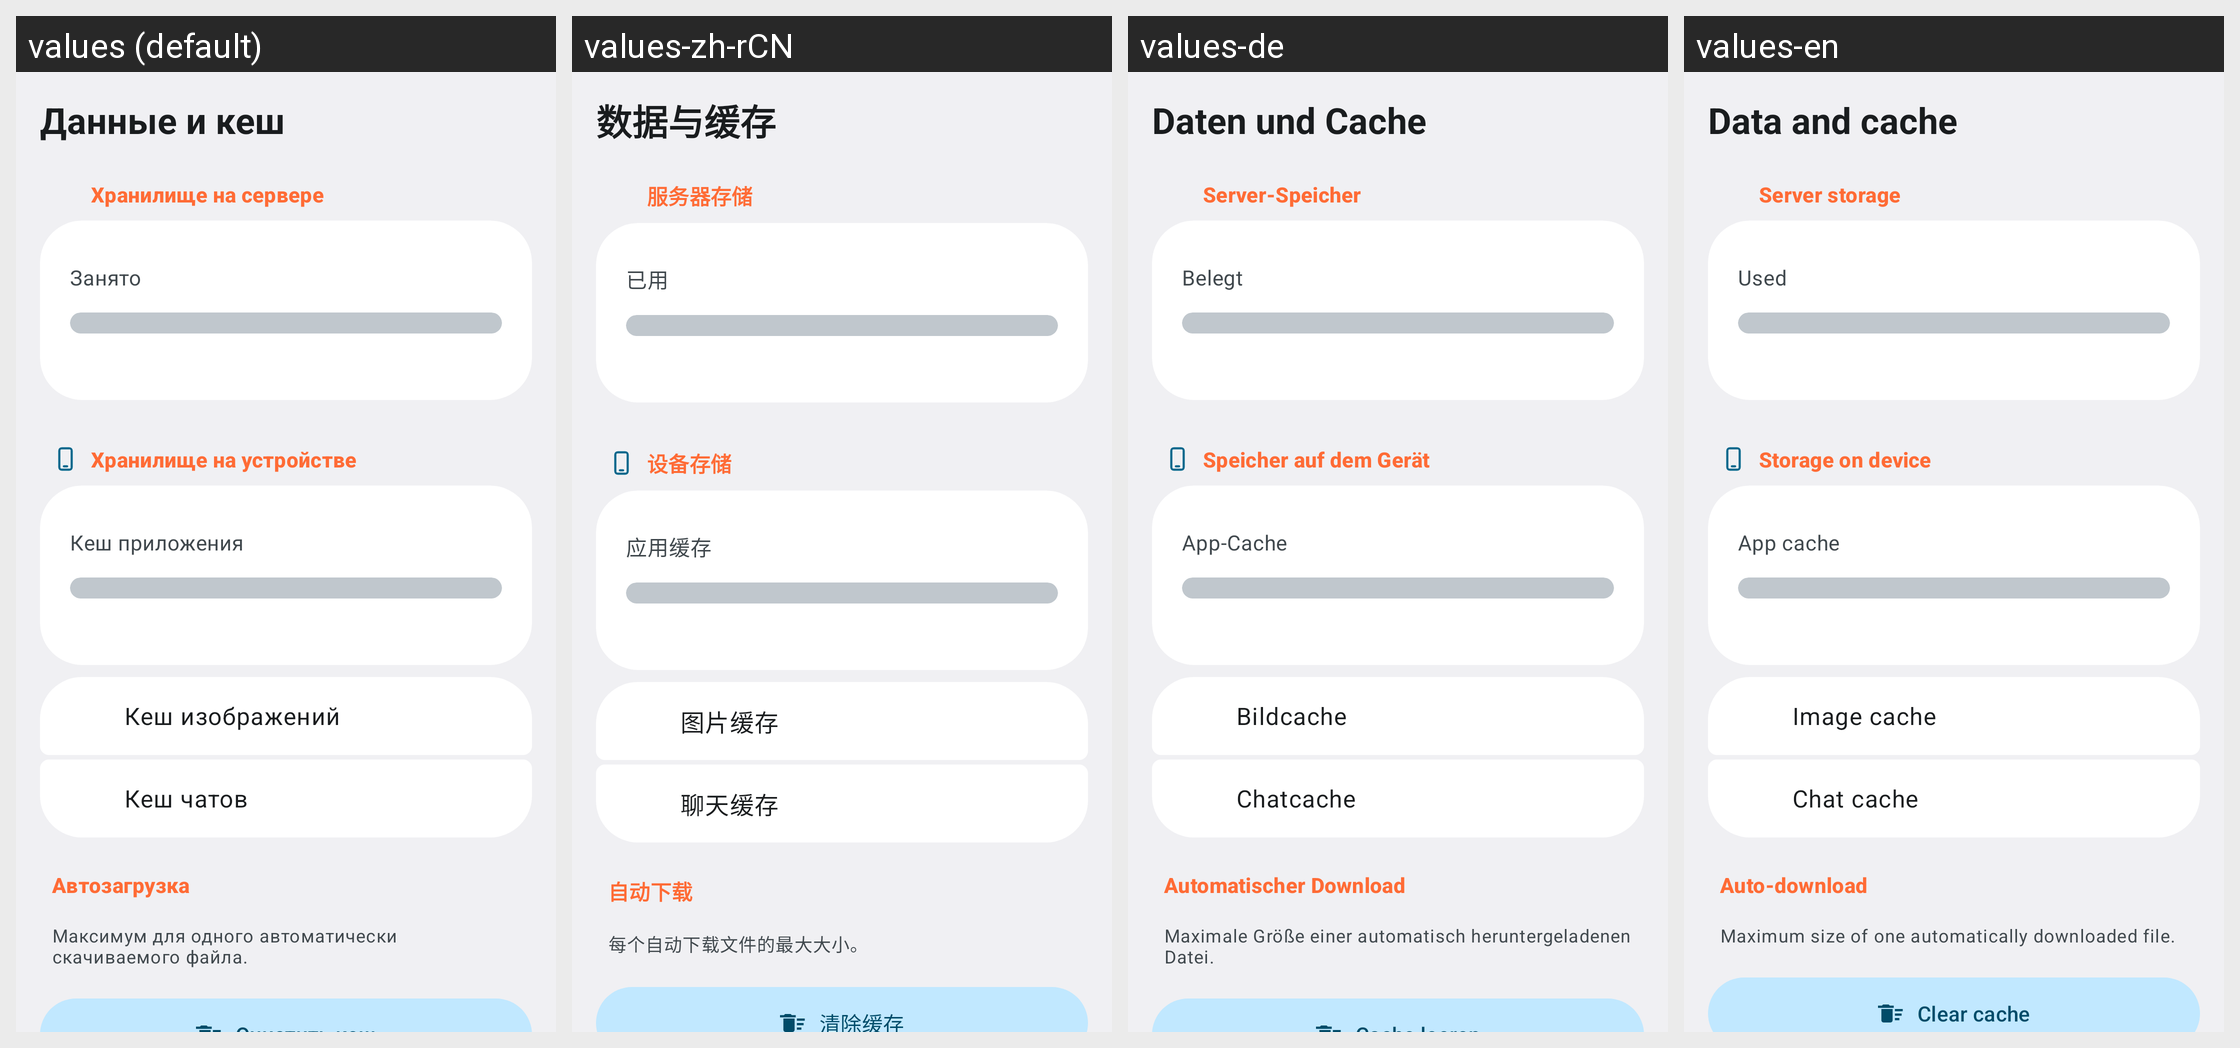

For this localized Android screen grid, give each drawn string resource with its value in every locale shown.
Android screen res/layout/activity_storage_settings.xml rendered under 4 locales, left to right: values (default), values-zh-rCN, values-de, values-en. Device: Nexus 5 (rendered at 1080×1920; each locale shown at half size, 540×960, under a caption strip naming it); theme Theme.BarkfluffClientAndroid.Settings2A.
Other locales in the repository, not shown: values-es.
Strings drawn on this screen, with the default value and each locale's value (text and hints the layout hard-codes, and strings that could not be matched under every locale, appear in the picture but are not listed):

storage_settings_title
  values: Данные и кеш
  values-zh-rCN: 数据与缓存
  values-de: Daten und Cache
  values-en: Data and cache

storage_server_storage
  values: Хранилище на сервере
  values-zh-rCN: 服务器存储
  values-de: Server-Speicher
  values-en: Server storage

storage_used
  values: Занято
  values-zh-rCN: 已用
  values-de: Belegt
  values-en: Used

storage_local_storage
  values: Хранилище на устройстве
  values-zh-rCN: 设备存储
  values-de: Speicher auf dem Gerät
  values-en: Storage on device

storage_app_cache
  values: Кеш приложения
  values-zh-rCN: 应用缓存
  values-de: App-Cache
  values-en: App cache

storage_image_cache
  values: Кеш изображений
  values-zh-rCN: 图片缓存
  values-de: Bildcache
  values-en: Image cache

storage_chat_cache
  values: Кеш чатов
  values-zh-rCN: 聊天缓存
  values-de: Chatcache
  values-en: Chat cache

auto_download_title
  values: Автозагрузка
  values-zh-rCN: 自动下载
  values-de: Automatischer Download
  values-en: Auto-download

auto_download_limit_hint
  values: Максимум для одного автоматически скачиваемого файла.
  values-zh-rCN: 每个自动下载文件的最大大小。
  values-de: Maximale Größe einer automatisch heruntergeladenen Datei.
  values-en: Maximum size of one automatically downloaded file.
